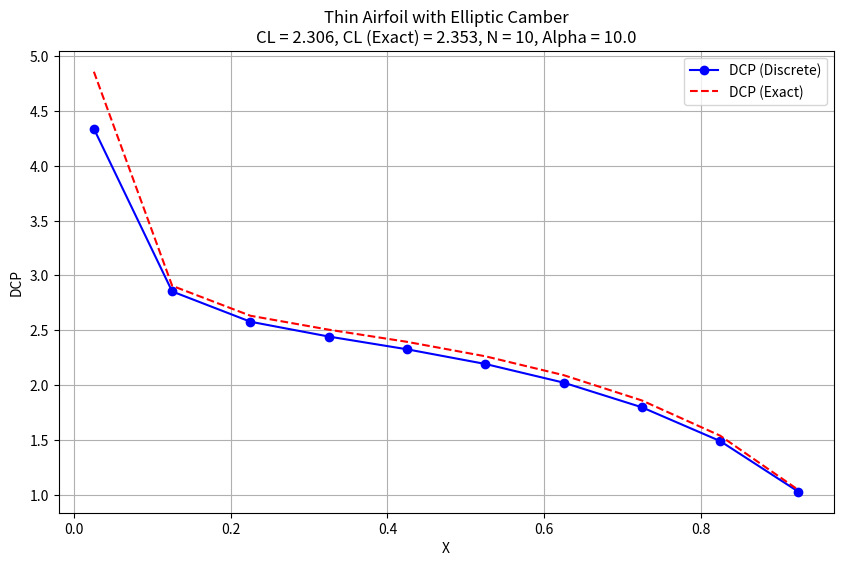

Write the Python code that produced this figure.
from pathlib import Path
from typing import List, Tuple

import matplotlib.pyplot as plt
import numpy as np


def vor2d(
    x: float, z: float, x1: float, z1: float, gamma: float
) -> Tuple[float, float]:
    """
    Calculates the influence of a vortex at (x1, z1).

    Parameters
    ----------
    x : float
        X-coordinate of the point where the influence is calculated.
    z : float
        Z-coordinate of the point where the influence is calculated.
    x1 : float
        X-coordinate of the vortex point.
    z1 : float
        Z-coordinate of the vortex point.
    gamma : float
        Circulation strength of the vortex.

    Returns
    -------
    Tuple[float, float]
        The influence (u, w) at the point (x, z).
    """
    pay = np.pi
    rx = x - x1
    rz = z - z1
    r = np.sqrt(rx**2 + rz**2)

    if r < 0.001:
        return 0.0, 0.0

    v = 0.5 / pay * gamma / r
    u = v * (rz / r)
    w = v * (-rx / r)

    return u, w


def decomp(n: int, a: np.ndarray) -> Tuple[np.ndarray, np.ndarray]:
    """
    LU decomposition of matrix A.

    Parameters
    ----------
    n : int
        The order of the matrix.
    a : np.ndarray
        The matrix to decompose.

    Returns
    -------
    Tuple[np.ndarray, np.ndarray]
        The LU-decomposed matrix and the pivot indices.
    """
    from scipy.linalg import lu_factor

    return lu_factor(a)


def solver(
    n: int, lu_and_piv: Tuple[np.ndarray, np.ndarray], b: np.ndarray
) -> np.ndarray:
    """
    Solves the linear system Ax = b using LU decomposition.

    Parameters
    ----------
    n : int
        The order of the matrix.
    lu_and_piv : Tuple[np.ndarray, np.ndarray]
        The LU-decomposed matrix and the pivot indices.
    b : np.ndarray
        The right-hand side vector.

    Returns
    -------
    np.ndarray
        The solution vector.
    """
    from scipy.linalg import lu_solve

    return lu_solve(lu_and_piv, b)


def discrete_vortex_method(
    n: int, c: float, epsilon: float, alfa1: float
) -> Tuple[np.ndarray, np.ndarray, np.ndarray, float, float]:
    """
    Discrete Vortex Method for thin airfoils with elliptic camber.

    Parameters
    ----------
    n : int
        Number of panels.
    c : float
        Chord length.
    epsilon : float
        Camber parameter.
    alfa1 : float
        Angle of attack in degrees.

    Returns
    -------
    Tuple[np.ndarray, np.ndarray, np.ndarray, float, float]
        X-coordinates, DCP, DCP1, CL, CL1
    """
    pay = np.pi
    alfa = alfa1 * pay / 180.0
    ro = 1.0
    v = 1.0
    uinf = np.cos(alfa) * v
    winf = np.sin(alfa) * v
    que = 0.5 * ro * v * v

    # Grid generation (N panels)
    dx = c / n
    xc = np.array([c / n * (i - 0.25) for i in range(1, n + 1)])
    zc = 4.0 * epsilon * xc / c * (1.0 - xc / c)
    x = np.array([c / n * (i - 0.75) for i in range(1, n + 1)])
    z = 4.0 * epsilon * x / c * (1.0 - x / c)
    detadx = 4.0 * epsilon / c * (1.0 - 2.0 * xc / c)
    sq = np.sqrt(1 + detadx**2)
    enx = -detadx / sq
    enz = 1.0 / sq

    # Influence coefficients
    a = np.zeros((n, n))
    gamma = np.zeros(n)
    for i in range(n):
        for j in range(n):
            u, w = vor2d(xc[i], zc[i], x[j], z[j], 1.0)
            a[i, j] = u * enx[i] + w * enz[i]
        gamma[i] = -uinf * enx[i] - winf * enz[i]

    # Solution of the problem: RHS(i) = A(i, j) * GAMMA(i)
    lu_and_piv = decomp(n, a)
    gamma = solver(n, lu_and_piv, gamma)

    # Aerodynamic loads
    dl = ro * v * gamma
    dcp = dl / dx / que
    dd = 32.0 * epsilon / c * np.sqrt(x / c * (1.0 - x / c))
    dcp1 = 4.0 * np.sqrt((c - x) / x) * alfa + dd
    bl = np.sum(dl)
    cl = bl / (que * c)
    cl1 = 2.0 * pay * (alfa + 2 * epsilon / c)

    return x, dcp, dcp1, cl, cl1


def plot_results(
    x: np.ndarray,
    dcp: np.ndarray,
    dcp1: np.ndarray,
    cl: float,
    cl1: float,
    alfa1: float,
    n: int,
) -> None:
    """
    Plots the results of the Discrete Vortex Method.

    Parameters
    ----------
    x : np.ndarray
        X-coordinates.
    dcp : np.ndarray
        Discrete pressure coefficient.
    dcp1 : np.ndarray
        Exact pressure coefficient.
    cl : float
        Lift coefficient.
    cl1 : float
        Exact lift coefficient.
    alfa1 : float
        Angle of attack in degrees.
    n : int
        Number of panels.
    """
    plt.figure(figsize=(10, 6))
    plt.plot(x, dcp, "bo-", label="DCP (Discrete)")
    plt.plot(x, dcp1, "r--", label="DCP (Exact)")
    plt.xlabel("X")
    plt.ylabel("DCP")
    plt.title(
        f"Thin Airfoil with Elliptic Camber\nCL = {cl:.3f}, CL (Exact) = {cl1:.3f}, N = {n}, Alpha = {alfa1:.1f}"
    )
    plt.legend()
    plt.grid(True)
    plt.show()


if __name__ == "__main__":
    # Parameters
    n = 10
    c = 1.0
    epsilon = 0.1 * c
    alfa1 = 10.0

    # Run the Discrete Vortex Method
    x, dcp, dcp1, cl, cl1 = discrete_vortex_method(n, c, epsilon, alfa1)

    # Output results
    print("Thin Airfoil with Elliptic Camber")
    print(
        f"V = 1.0, CL = {cl:.3f}, CL (Exact) = {cl1:.3f}, N = {n}, Alpha = {alfa1:.1f}"
    )
    for i in range(n):
        print(
            f"{i+1:5d}  X = {x[i]:8.2f}  DCP = {dcp[i]:8.2f}  DCP (Exact) = {dcp1[i]:6.2f}"
        )

    # Plot results
    plot_results(x, dcp, dcp1, cl, cl1, alfa1, n)
